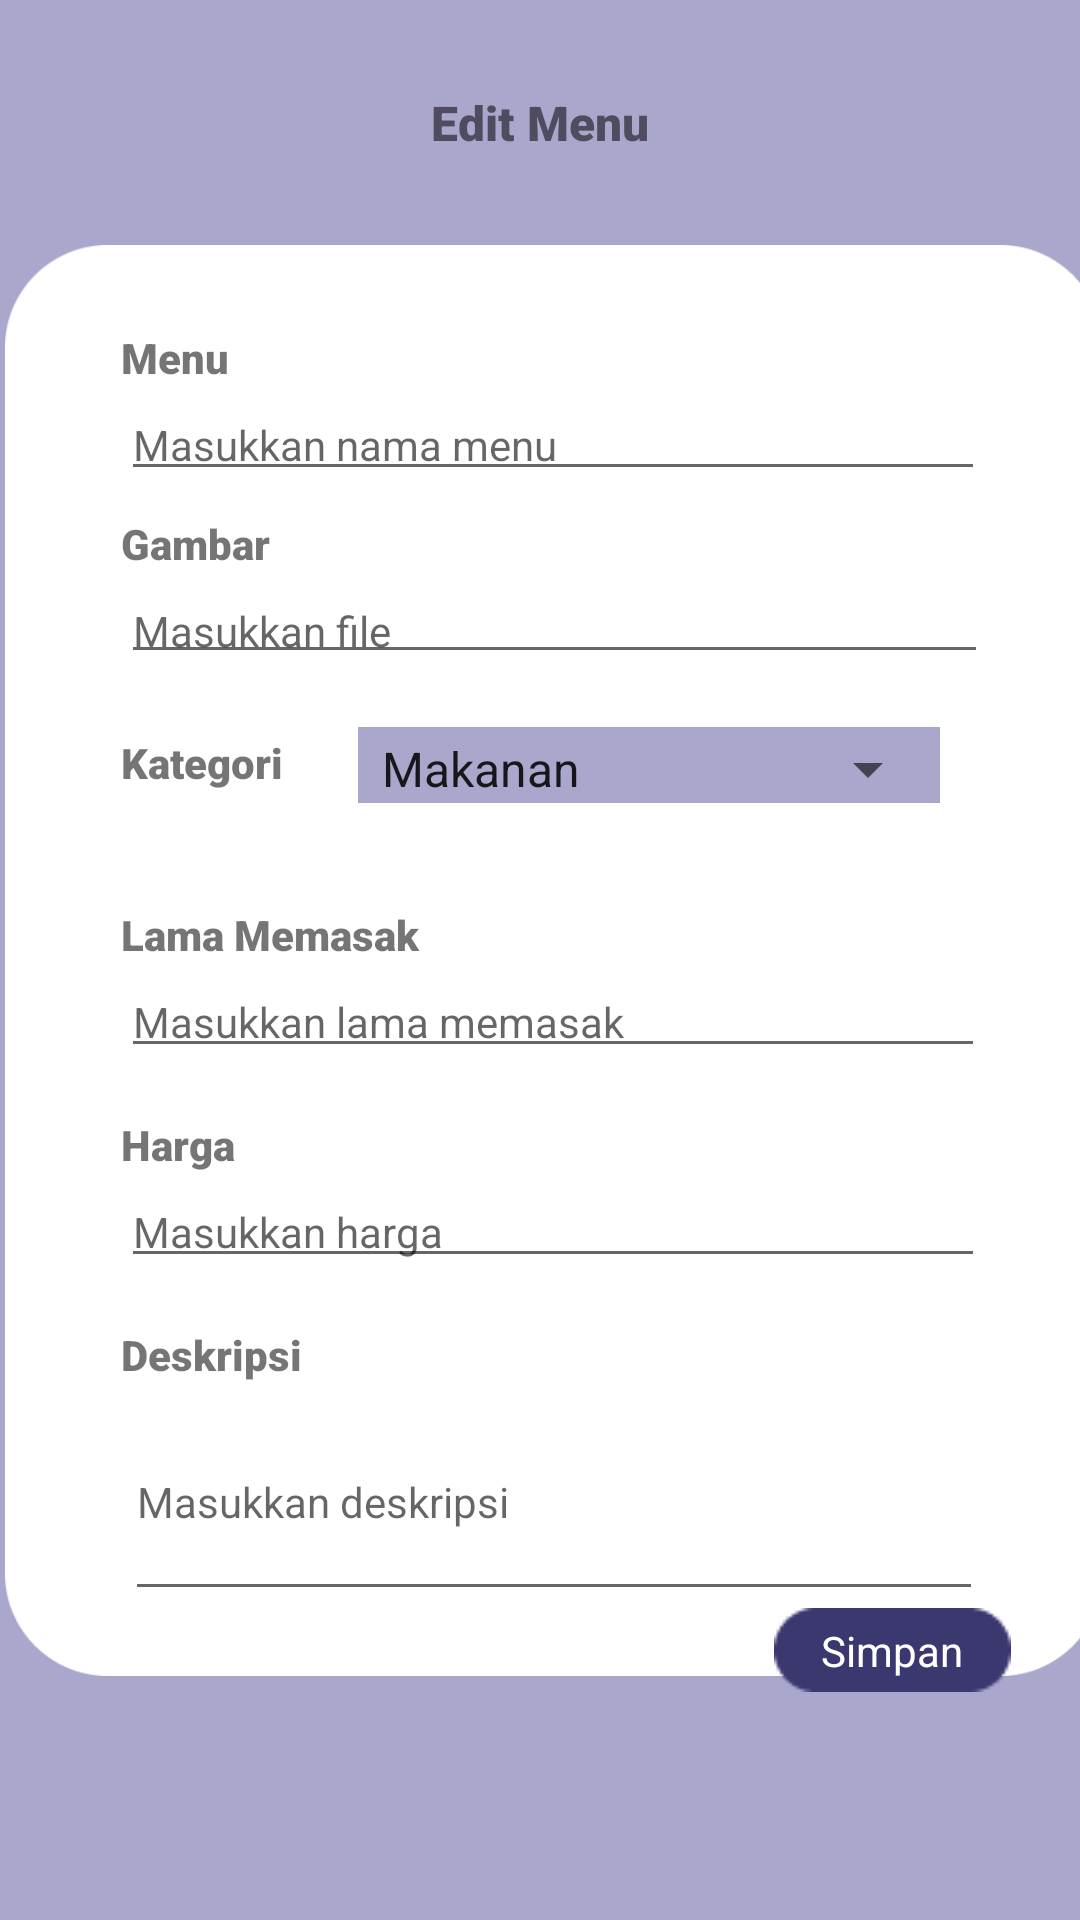

Reconstruct the res/layout file that produces this screen, plus the resources it refers to.
<!-- AndroidManifest.xml: application theme Theme.Food_app_owner -->
<!-- res/layout/fragment_edit_menu.xml -->
<?xml version="1.0" encoding="utf-8"?>
<androidx.constraintlayout.widget.ConstraintLayout xmlns:android="http://schemas.android.com/apk/res/android"
    xmlns:app="http://schemas.android.com/apk/res-auto"
    xmlns:tools="http://schemas.android.com/tools"
    android:layout_width="match_parent"
    android:layout_height="match_parent"
    tools:context=".View.Fragment.EditMenuFragment">

    
    <TextView
        android:id="@+id/textView9"
        android:layout_width="match_parent"
        android:layout_height="match_parent"
        android:background="#AAA7CC" />

    <ImageView
        android:id="@+id/imageView3"
        android:layout_width="408dp"
        android:layout_height="477dp"
        android:adjustViewBounds="false"
        android:src="@drawable/bgaddmenu"
        app:layout_constraintBottom_toBottomOf="parent"
        app:layout_constraintEnd_toEndOf="@+id/textView9"
        app:layout_constraintHorizontal_bias="0.407"
        app:layout_constraintStart_toStartOf="@+id/textView9"
        app:layout_constraintTop_toTopOf="parent" />

    <TextView
        android:id="@+id/textView10"
        android:layout_width="wrap_content"
        android:layout_height="wrap_content"
        android:fontFamily="sans-serif-black"
        android:text="Edit Menu"
        android:textSize="16sp"
        app:layout_constraintBottom_toTopOf="@+id/imageView3"
        app:layout_constraintEnd_toEndOf="parent"
        app:layout_constraintStart_toStartOf="parent"
        app:layout_constraintTop_toTopOf="@+id/textView9" />

    <EditText
        android:id="@+id/editMenu"
        android:layout_width="288dp"
        android:layout_height="35dp"
        android:ems="10"
        android:hint="Masukkan nama menu"
        android:inputType="textPersonName"
        android:textSize="14sp"
        app:layout_constraintEnd_toEndOf="@+id/imageView3"
        app:layout_constraintHorizontal_bias="0.0"
        app:layout_constraintStart_toStartOf="@+id/tvMenu"
        app:layout_constraintTop_toBottomOf="@+id/tvMenu"
        tools:ignore="TouchTargetSizeCheck" />

    <EditText
        android:id="@+id/editGambar"
        android:layout_width="289dp"
        android:layout_height="34dp"
        android:ems="10"
        android:hint="Masukkan file"
        android:inputType="textPersonName"
        android:textSize="14sp"
        app:layout_constraintEnd_toEndOf="@+id/imageView3"
        app:layout_constraintHorizontal_bias="0.0"
        app:layout_constraintStart_toStartOf="@+id/tvGambar"
        app:layout_constraintTop_toBottomOf="@+id/tvGambar"
        tools:ignore="TouchTargetSizeCheck" />

    <EditText
        android:id="@+id/editHarga"
        android:layout_width="288dp"
        android:layout_height="35dp"
        android:ems="10"
        android:hint="Masukkan harga"
        android:inputType="textPersonName"
        android:textSize="14sp"
        app:layout_constraintEnd_toEndOf="@+id/imageView3"
        app:layout_constraintHorizontal_bias="0.0"
        app:layout_constraintStart_toStartOf="@+id/tvHarga"
        app:layout_constraintTop_toBottomOf="@+id/tvHarga"
        tools:ignore="TouchTargetSizeCheck" />

    <EditText
        android:id="@+id/editLamaMasak"
        android:layout_width="288dp"
        android:layout_height="35dp"
        android:ems="10"
        android:hint="Masukkan lama memasak"
        android:inputType="textPersonName"
        android:textSize="14sp"
        app:layout_constraintEnd_toEndOf="@+id/imageView3"
        app:layout_constraintHorizontal_bias="0.0"
        app:layout_constraintStart_toStartOf="@+id/tvLamaMemasak"
        app:layout_constraintTop_toBottomOf="@+id/tvLamaMemasak"
        tools:ignore="TouchTargetSizeCheck" />

    <EditText
        android:id="@+id/editDeskripsi"
        android:layout_width="286dp"
        android:layout_height="76dp"
        android:ems="10"
        android:hint="Masukkan deskripsi"
        android:inputType="textPersonName"
        android:textSize="14sp"
        app:layout_constraintEnd_toEndOf="@+id/imageView3"
        app:layout_constraintHorizontal_bias="0.022"
        app:layout_constraintStart_toStartOf="@+id/tvDeskripsi"
        app:layout_constraintTop_toBottomOf="@+id/tvDeskripsi" />

    <ImageView
        android:id="@+id/btnSimpan"
        android:layout_width="wrap_content"
        android:layout_height="wrap_content"
        android:layout_marginBottom="76dp"
        android:src="@drawable/frame_1__1_"
        app:layout_constraintBottom_toBottomOf="parent"
        app:layout_constraintEnd_toEndOf="@+id/textView9"
        app:layout_constraintHorizontal_bias="0.918"
        app:layout_constraintStart_toStartOf="@+id/textView9"
        app:layout_constraintTop_toBottomOf="@+id/imageView3"
        app:layout_constraintVertical_bias="1.0" />

    <TextView
        android:id="@+id/textView11"
        android:layout_width="wrap_content"
        android:layout_height="wrap_content"
        android:text="Simpan"
        android:textColor="#FFFFFF"
        app:layout_constraintBottom_toBottomOf="@+id/btnSimpan"
        app:layout_constraintEnd_toEndOf="@+id/btnSimpan"
        app:layout_constraintStart_toStartOf="@+id/btnSimpan"
        app:layout_constraintTop_toTopOf="@+id/btnSimpan" />

    <TextView
        android:id="@+id/tvMenu"
        android:layout_width="wrap_content"
        android:layout_height="wrap_content"
        android:layout_marginTop="28dp"
        android:fontFamily="sans-serif-black"
        android:text="Menu"
        app:layout_constraintEnd_toEndOf="@+id/imageView3"
        app:layout_constraintHorizontal_bias="0.161"
        app:layout_constraintStart_toStartOf="@+id/imageView3"
        app:layout_constraintTop_toTopOf="@+id/imageView3" />

    <TextView
        android:id="@+id/tvGambar"
        android:layout_width="wrap_content"
        android:layout_height="wrap_content"
        android:layout_marginTop="8dp"
        android:fontFamily="sans-serif-black"
        android:text="Gambar"
        app:layout_constraintEnd_toEndOf="@+id/imageView3"
        app:layout_constraintHorizontal_bias="0.0"
        app:layout_constraintStart_toStartOf="@+id/editMenu"
        app:layout_constraintTop_toBottomOf="@+id/editMenu" />

    <TextView
        android:id="@+id/tvLamaMemasak"
        android:layout_width="110dp"
        android:layout_height="19dp"
        android:layout_marginTop="32dp"
        android:fontFamily="sans-serif-black"
        android:text="Lama Memasak"
        app:layout_constraintEnd_toEndOf="@+id/imageView3"
        app:layout_constraintHorizontal_bias="0.0"
        app:layout_constraintStart_toStartOf="@+id/textView7"
        app:layout_constraintTop_toBottomOf="@+id/imageView7" />

    <TextView
        android:id="@+id/tvHarga"
        android:layout_width="wrap_content"
        android:layout_height="wrap_content"
        android:layout_marginTop="16dp"
        android:fontFamily="sans-serif-black"
        android:text="Harga"
        app:layout_constraintEnd_toEndOf="@+id/imageView3"
        app:layout_constraintHorizontal_bias="0.0"
        app:layout_constraintStart_toStartOf="@+id/editLamaMasak"
        app:layout_constraintTop_toBottomOf="@+id/editLamaMasak" />

    <TextView
        android:id="@+id/tvDeskripsi"
        android:layout_width="wrap_content"
        android:layout_height="wrap_content"
        android:layout_marginTop="16dp"
        android:fontFamily="sans-serif-black"
        android:text="Deskripsi"
        app:layout_constraintStart_toStartOf="@+id/editHarga"
        app:layout_constraintTop_toBottomOf="@+id/editHarga" />

    <TextView
        android:id="@+id/textView7"
        android:layout_width="wrap_content"
        android:layout_height="wrap_content"
        android:layout_marginTop="20dp"
        android:fontFamily="sans-serif-black"
        android:text="Kategori"
        app:layout_constraintStart_toStartOf="@+id/editGambar"
        app:layout_constraintTop_toBottomOf="@+id/editGambar" />

    <ImageView
        android:id="@+id/imageView7"
        android:layout_width="194dp"
        android:layout_height="30dp"
        android:src="@drawable/purple"
        app:layout_constraintBottom_toBottomOf="@+id/textView7"
        app:layout_constraintEnd_toEndOf="@+id/imageView3"
        app:layout_constraintHorizontal_bias="0.25"
        app:layout_constraintStart_toEndOf="@+id/textView7"
        app:layout_constraintTop_toTopOf="@+id/textView7"
        app:layout_constraintVertical_bias="0.45" />

    <Spinner
        android:id="@+id/spinner3"
        android:layout_width="194dp"
        android:layout_height="48dp"
        android:entries="@array/list_kategori"
        android:minHeight="48dp"
        app:layout_constraintBottom_toBottomOf="@+id/imageView7"
        app:layout_constraintEnd_toEndOf="@+id/imageView7"
        app:layout_constraintHorizontal_bias="1.0"
        app:layout_constraintStart_toStartOf="@+id/imageView7"
        app:layout_constraintTop_toTopOf="@+id/imageView7"
        app:layout_constraintVertical_bias="0.444"
        tools:ignore="SpeakableTextPresentCheck" />

</androidx.constraintlayout.widget.ConstraintLayout>
<!-- resources referenced by this layout -->
<resources>
  <string-array name="list_kategori">
          <item>Makanan</item>
          <item>Minuman</item>
          <item>Dessert</item>
      </string-array>
  <!-- drawable bgaddmenu: png bitmap (drawable, 9714 bytes) -->
  <!-- drawable frame_1__1_: png bitmap (drawable, 597 bytes) -->
  <!-- drawable purple: png bitmap (drawable, 267 bytes) -->
  <style name="Theme.Food_app_owner" parent="Theme.MaterialComponents.DayNight.NoActionBar">
          
          <item name="colorPrimary">@color/purple_500</item>
          <item name="colorPrimaryVariant">@color/purple_700</item>
          <item name="colorOnPrimary">@color/white</item>
          
          <item name="colorSecondary">@color/teal_200</item>
          <item name="colorSecondaryVariant">@color/teal_700</item>
          <item name="colorOnSecondary">@color/black</item>
          
          <item name="android:statusBarColor">?attr/colorPrimaryVariant</item>
          
      </style>
  <!-- not gathered from this repository: default colours our renderer supplied (Android Studio template values) -->
  <color name="purple_500">#FF6200EE</color>
  <color name="purple_700">#FF3700B3</color>
  <color name="teal_200">#FF03DAC5</color>
  <color name="teal_700">#FF018786</color>
  <color name="black">#FF000000</color>
  <color name="white">#FFFFFFFF</color>
</resources>
